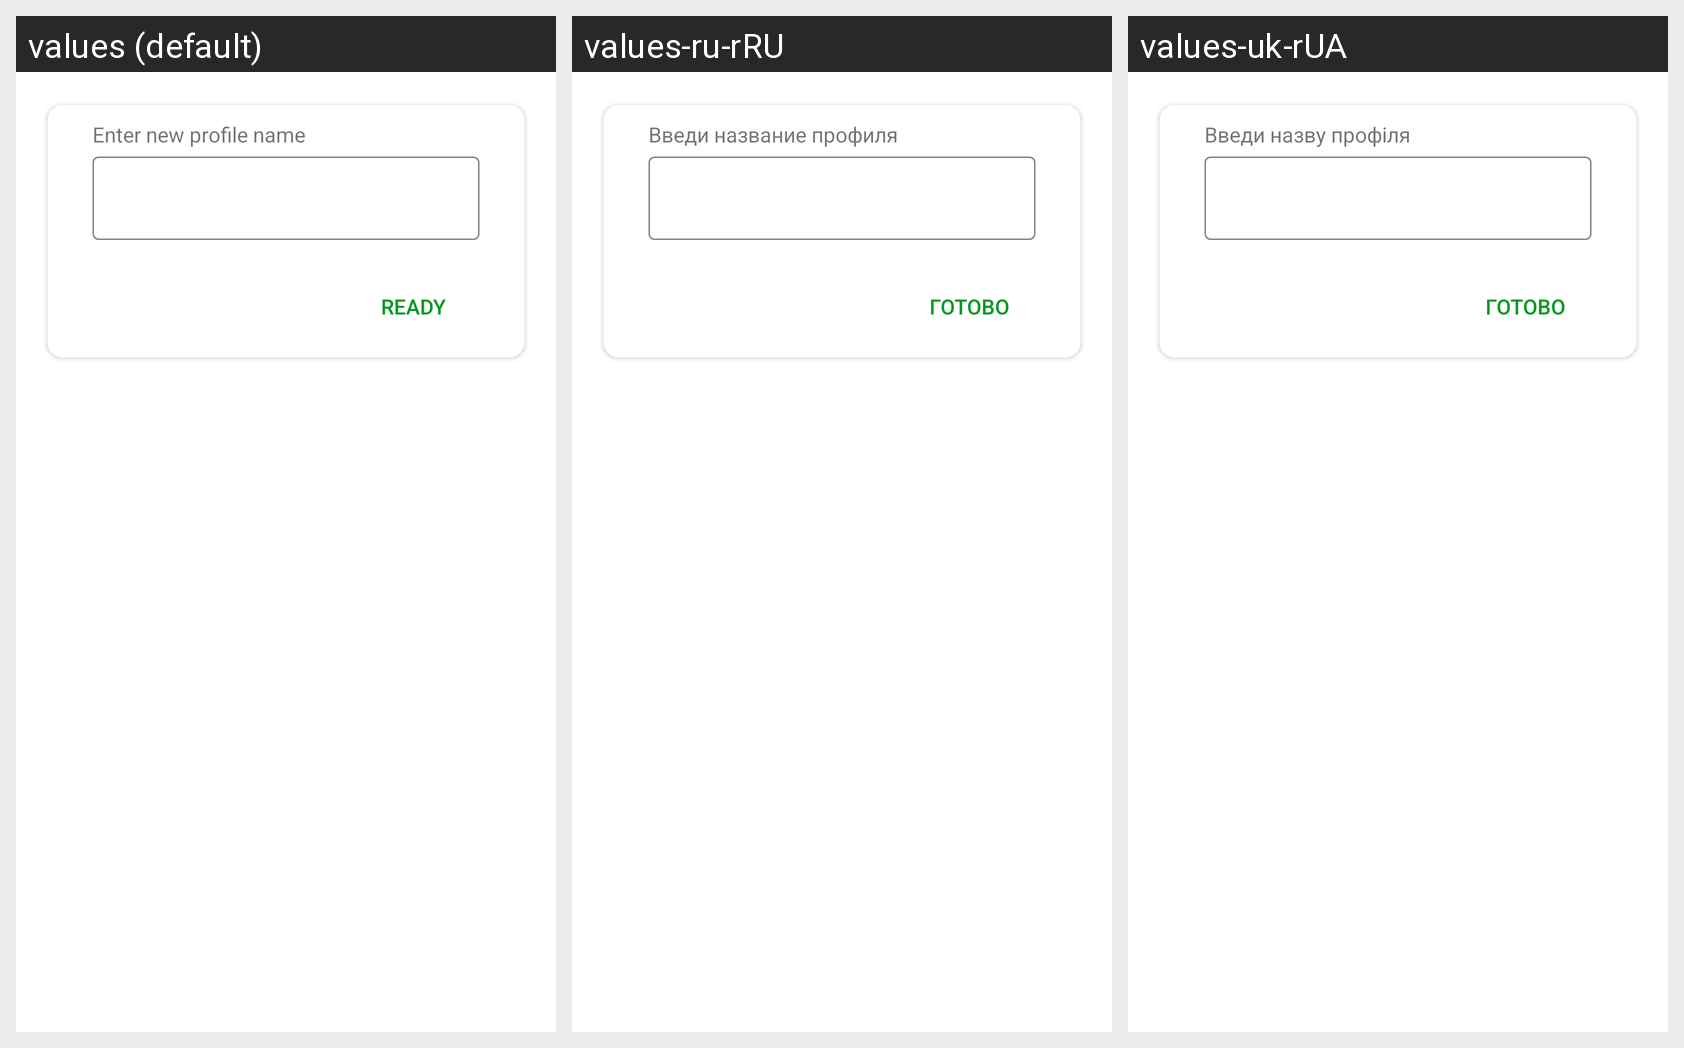

Strings drawn on this Android screen and how each of the app's shown locales translates them:
Android screen res/layout/activity_new_profile.xml rendered under 3 locales, left to right: values (default), values-ru-rRU, values-uk-rUA. Device: Nexus 5 (rendered at 1080×1920; each locale shown at half size, 540×960, under a caption strip naming it); theme myDialog.
Strings drawn on this screen, with the default value and each locale's value (text and hints the layout hard-codes appear in the picture but are not listed):

enter_new_profile_name
  values: Enter new profile name
  values-ru-rRU: Введи название профиля
  values-uk-rUA: Введи назву профіля

ready
  values: Ready
  values-ru-rRU: Готово
  values-uk-rUA: Готово
